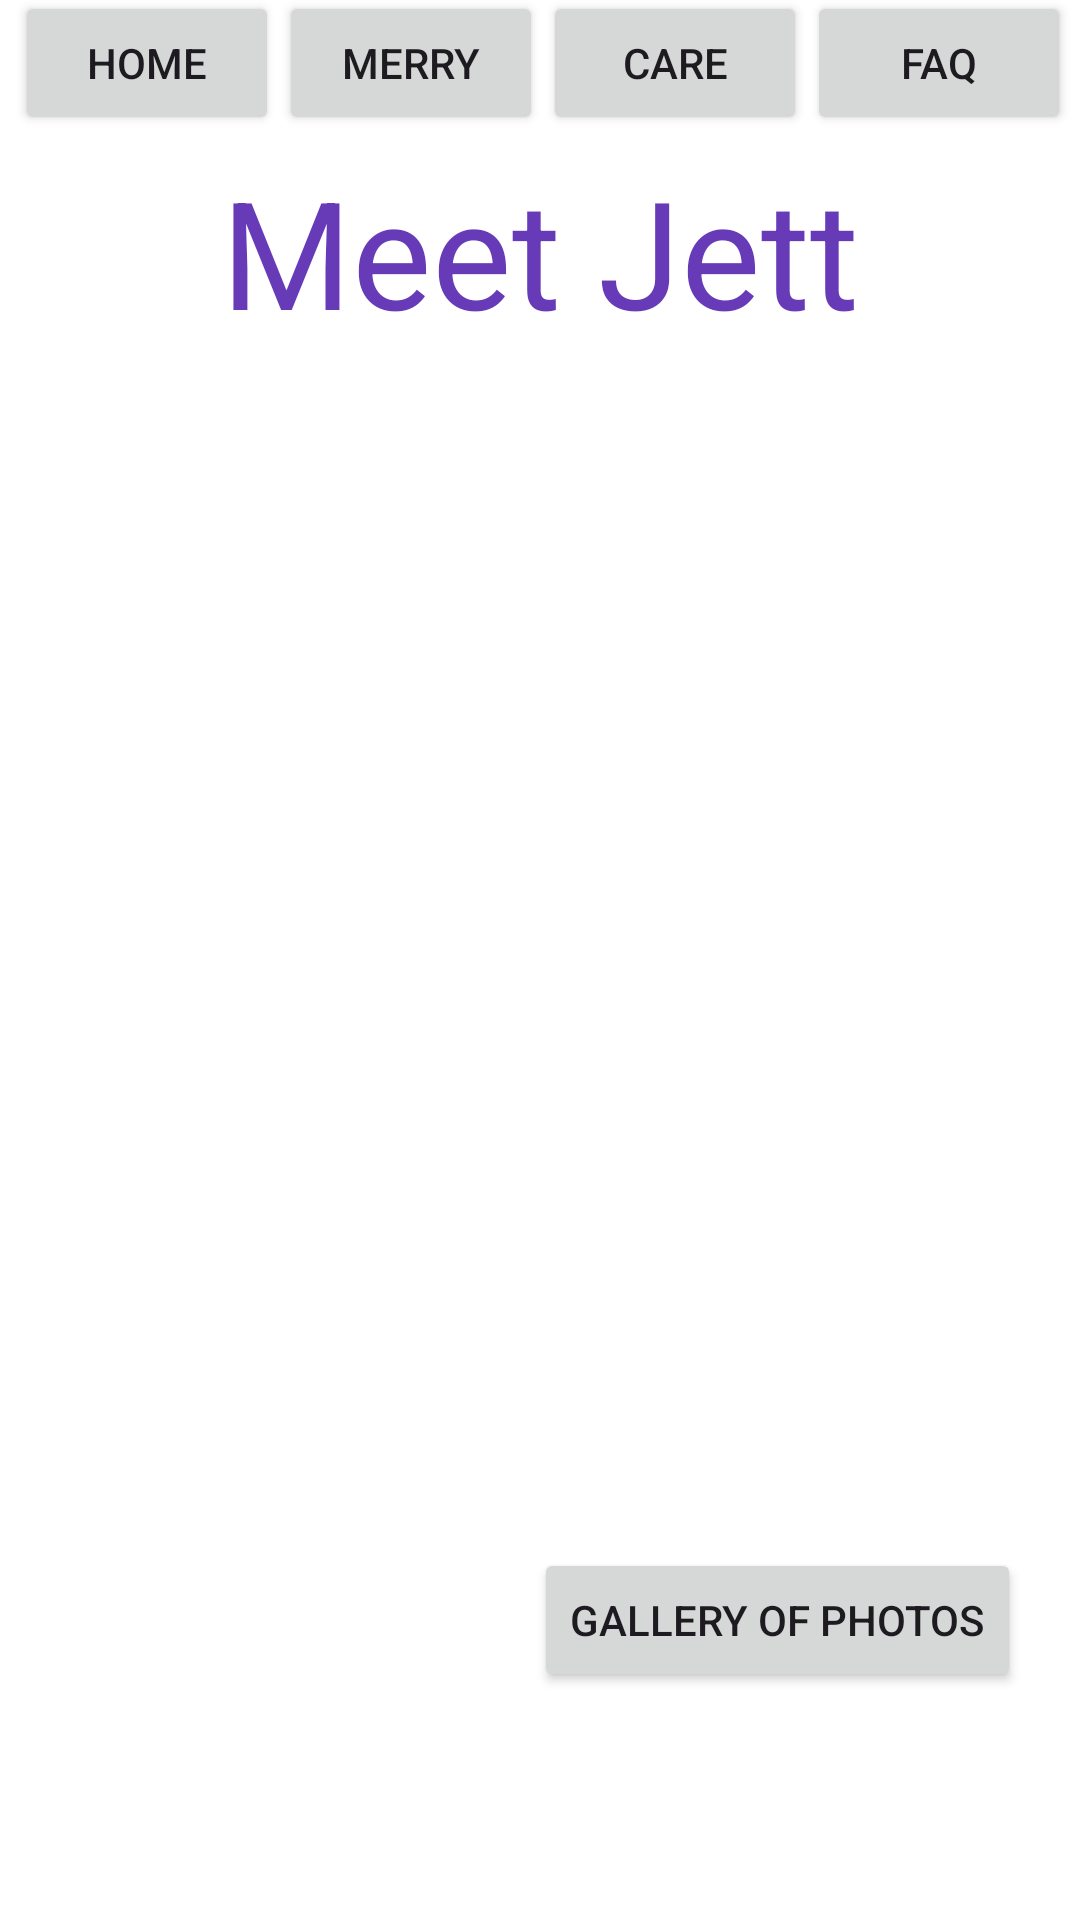

The Android layout XML behind this screen, and the referenced resources:
<!-- AndroidManifest.xml: application theme Theme.Blind_cats -->
<!-- res/layout/activity_jett.xml -->
<?xml version="1.0" encoding="utf-8"?>
<androidx.constraintlayout.widget.ConstraintLayout xmlns:android="http://schemas.android.com/apk/res/android"
    xmlns:app="http://schemas.android.com/apk/res-auto"
    xmlns:tools="http://schemas.android.com/tools"
    android:id="@+id/main"
    android:layout_width="match_parent"
    android:layout_height="match_parent"
    android:background="@color/white"
    tools:context=".Jett">

    <TextView
        android:id="@+id/textView"
        android:layout_width="match_parent"
        android:layout_height="92dp"
        android:text="@string/meet_jett"
        android:textAlignment="center"
        android:textColor="@color/colorAccent"
        android:textSize="50sp"
        app:layout_constraintBottom_toBottomOf="parent"
        app:layout_constraintEnd_toEndOf="parent"
        app:layout_constraintHorizontal_bias="0.0"
        app:layout_constraintStart_toStartOf="parent"
        app:layout_constraintTop_toTopOf="parent"
        app:layout_constraintVertical_bias="0.092" />

    <LinearLayout
        android:layout_width="413dp"
        android:layout_height="59dp"
        android:layout_marginTop="2dp"
        android:orientation="horizontal"
        android:paddingHorizontal="15dp"
        app:layout_constraintBottom_toTopOf="@+id/textView"
        app:layout_constraintEnd_toEndOf="parent"
        app:layout_constraintStart_toStartOf="parent"
        app:layout_constraintTop_toTopOf="parent">

        <Button
            android:id="@+id/btnHome"
            android:layout_width="wrap_content"
            android:layout_height="wrap_content"
            android:layout_marginStart="16dp"
            android:text="@string/home"
            app:layout_constraintBottom_toBottomOf="parent"
            app:layout_constraintEnd_toStartOf="@+id/btnMerry"
            app:layout_constraintHorizontal_bias="0.0"
            app:layout_constraintStart_toStartOf="parent"
            app:layout_constraintTop_toTopOf="parent"
            app:layout_constraintVertical_bias="0.954" />

        <Button
            android:id="@+id/btnMerry"
            android:layout_width="wrap_content"
            android:layout_height="wrap_content"
            android:text="@string/merry"
            app:layout_constraintBottom_toBottomOf="parent"
            app:layout_constraintEnd_toStartOf="@+id/btnCare" />


        <Button
            android:id="@+id/btnCare"
            android:layout_width="wrap_content"
            android:layout_height="wrap_content"
            android:text="@string/care"
            app:layout_constraintEnd_toStartOf="@+id/btnFAQ"
            tools:layout_editor_absoluteY="683dp" />

        <Button
            android:id="@+id/btnFAQ"
            android:layout_width="wrap_content"
            android:layout_height="wrap_content"
            android:text="@string/faq"
            tools:layout_editor_absoluteX="307dp"
            tools:layout_editor_absoluteY="652dp" />


    </LinearLayout>

    <ImageView
        android:id="@+id/imageView"
        android:layout_width="match_parent"
        android:layout_height="wrap_content"
        android:layout_weight="1"
        app:layout_constraintBottom_toBottomOf="parent"
        app:layout_constraintEnd_toEndOf="parent"
        app:layout_constraintHorizontal_bias="0.0"
        app:layout_constraintStart_toStartOf="parent"
        app:layout_constraintTop_toTopOf="parent"
        app:layout_constraintVertical_bias="0.0"
        app:srcCompat="@drawable/relaxed_jett" />

    <Button
        android:id="@+id/aboutJett"
        android:layout_width="wrap_content"
        android:layout_height="wrap_content"
        android:layout_marginBottom="76dp"
        android:text="@string/about_jett"
        app:layout_constraintBottom_toBottomOf="@+id/imageView"
        app:layout_constraintEnd_toEndOf="parent"
        app:layout_constraintHorizontal_bias="0.158"
        app:layout_constraintStart_toStartOf="parent" />

    <Button
        android:id="@+id/galleryJett"
        android:layout_width="wrap_content"
        android:layout_height="wrap_content"
        android:layout_marginBottom="76dp"
        android:text="Gallery of Photos"
        app:layout_constraintBottom_toBottomOf="parent"
        app:layout_constraintEnd_toEndOf="parent"
        app:layout_constraintHorizontal_bias="0.615"
        app:layout_constraintStart_toEndOf="@+id/aboutJett" />


</androidx.constraintlayout.widget.ConstraintLayout>
<!-- resources referenced by this layout -->
<resources>
  <color name="colorAccent">#673AB7</color>
  <color name="white">#FFFFFFFF</color>
  <string name="about_jett">About Jett</string>
  <string name="care">Care</string>
  <string name="faq">FAQ</string>
  <string name="home">Home</string>
  <string name="meet_jett">Meet Jett</string>
  <string name="merry">Merry</string>
  <style name="Theme.Blind_cats" parent="Base.Theme.Blind_cats" />
  <style name="Base.Theme.Blind_cats" parent="Theme.Material3.DayNight.NoActionBar">
          
          
      </style>
</resources>
